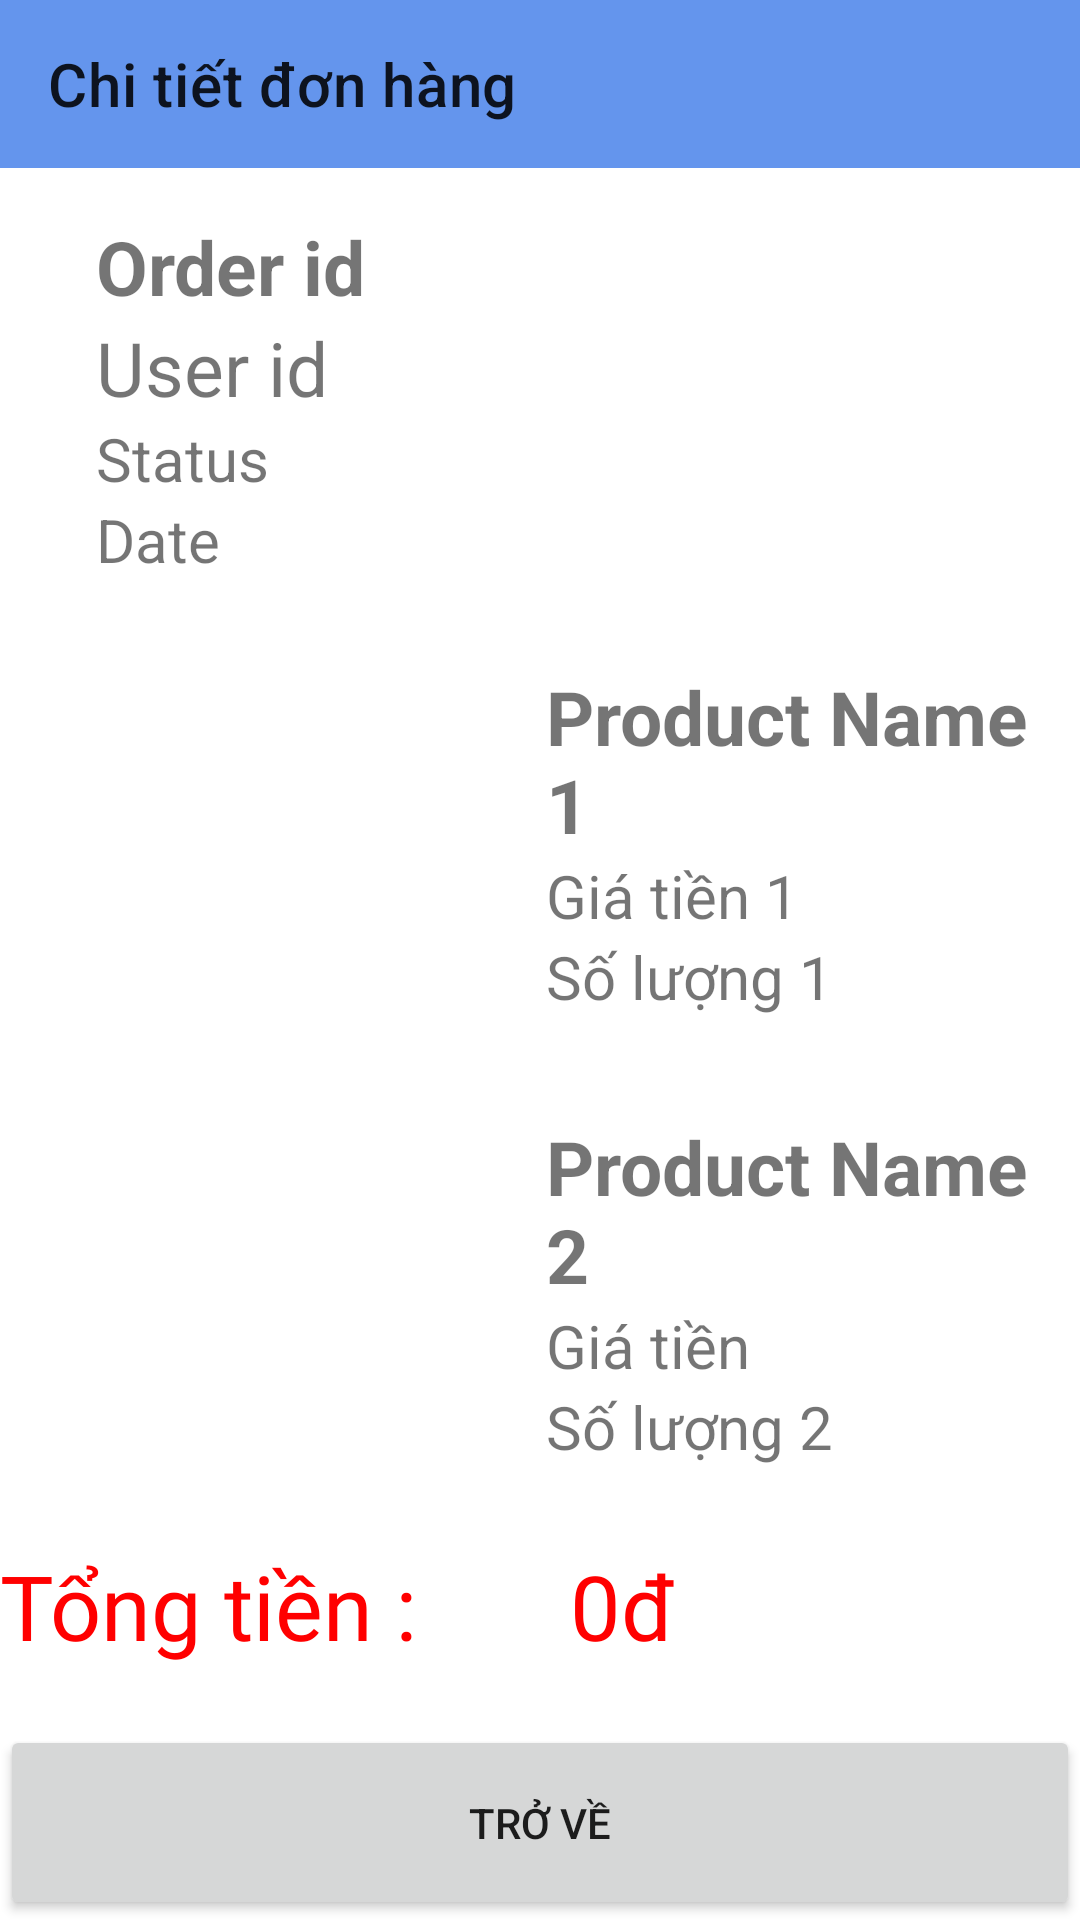

Here is an Android app screen rendered from its layout file. Give the layout XML and the strings, colors and styles it references.
<!-- AndroidManifest.xml: application theme Theme.ProductProjectPRM -->
<!-- res/layout/activity_order_detail.xml -->
<?xml version="1.0" encoding="utf-8"?>
<LinearLayout xmlns:android="http://schemas.android.com/apk/res/android"
    xmlns:app="http://schemas.android.com/apk/res-auto"
    xmlns:tools="http://schemas.android.com/tools"
    android:layout_width="match_parent"
    android:layout_height="match_parent"
    android:orientation="vertical"
    tools:context=".OrderDetailActivity">

    <androidx.appcompat.widget.Toolbar
        app:title="Chi tiết đơn hàng"
        android:background="@color/cornflowerblue"
        android:id="@+id/toolbargiohang"
        android:layout_width="match_parent"
        android:layout_height="wrap_content"/>
    <LinearLayout
        android:layout_weight="7"
        android:layout_width="match_parent"
        android:layout_height="0dp">

        <FrameLayout
            android:layout_width="match_parent"
            android:layout_height="match_parent">
            <LinearLayout
                android:layout_width="match_parent"
                android:layout_height="wrap_content"
                android:orientation="horizontal"
                android:padding="16dp"
                android:layout_marginTop="0dp">


                
                <LinearLayout
                    android:layout_width="wrap_content"
                    android:layout_height="wrap_content"
                    android:layout_marginStart="16dp"
                    android:orientation="vertical">

                    <TextView
                        android:id="@+id/orderId"
                        android:layout_width="wrap_content"
                        android:layout_height="wrap_content"
                        android:text="Order id"
                        android:textSize="25sp"
                        android:textStyle="bold"/>

                    <TextView
                        android:id="@+id/userId"
                        android:layout_width="wrap_content"
                        android:layout_height="wrap_content"
                        android:text="User id"
                        android:textSize="25sp"/>

                    <TextView
                        android:id="@+id/orderStatus"
                        android:layout_width="wrap_content"
                        android:layout_height="wrap_content"
                        android:text="Status"
                        android:textSize="20sp"/>

                    <TextView
                        android:id="@+id/orderDate"
                        android:layout_width="wrap_content"
                        android:layout_height="wrap_content"
                        android:text="Date"
                        android:textSize="20sp"/>


                </LinearLayout>

            </LinearLayout>
            <LinearLayout
                android:layout_width="match_parent"
                android:layout_height="wrap_content"
                android:orientation="horizontal"
                android:padding="16dp"
                android:layout_marginTop="150dp">

                
                <ImageView
                    android:id="@+id/productImage1"
                    android:layout_width="150dp"
                    android:layout_height="70dp"
                    android:layout_marginTop="8dp"
                    android:layout_marginBottom="8dp"
                    android:src="@drawable/icon_cart"/>

                
                <LinearLayout
                    android:layout_width="wrap_content"
                    android:layout_height="wrap_content"
                    android:layout_marginStart="16dp"
                    android:orientation="vertical">

                    <TextView
                        android:id="@+id/productName1"
                        android:layout_width="wrap_content"
                        android:layout_height="wrap_content"
                        android:text="Product Name 1"
                        android:textSize="25sp"
                        android:textStyle="bold"/>

                    <TextView
                        android:id="@+id/productPrice1"
                        android:layout_width="wrap_content"
                        android:layout_height="wrap_content"
                        android:text="Giá tiền 1"
                        android:textSize="20sp"/>

                    <TextView
                        android:id="@+id/productQuantity1"
                        android:layout_width="wrap_content"
                        android:layout_height="wrap_content"
                        android:text="Số lượng 1"
                        android:textSize="20sp"/>
                </LinearLayout>

            </LinearLayout>
            <LinearLayout
                android:layout_width="match_parent"
                android:layout_height="wrap_content"
                android:orientation="horizontal"
                android:padding="16dp"
                android:layout_marginTop="300dp">
                
                <ImageView
                    android:id="@+id/productImage2"
                    android:layout_width="150dp"
                    android:layout_height="70dp"
                    android:layout_marginTop="8dp"
                    android:layout_marginBottom="8dp"
                    android:src="@drawable/icon_cart"/>
                
                <LinearLayout
                    android:layout_width="wrap_content"
                    android:layout_height="wrap_content"
                    android:layout_marginStart="16dp"
                    android:orientation="vertical">

                    <TextView
                        android:id="@+id/productName2"
                        android:layout_width="wrap_content"
                        android:layout_height="wrap_content"
                        android:text="Product Name 2"
                        android:textSize="25sp"
                        android:textStyle="bold"/>

                    <TextView
                        android:id="@+id/productPrice2"
                        android:layout_width="wrap_content"
                        android:layout_height="wrap_content"
                        android:text="Giá tiền"
                        android:textSize="20sp"/>
                    <TextView
                        android:id="@+id/productQuantity2"
                        android:layout_width="wrap_content"
                        android:layout_height="wrap_content"
                        android:text="Số lượng 2"
                        android:textSize="20sp"/>


                </LinearLayout>


            </LinearLayout>


        </FrameLayout>
    </LinearLayout>
    <LinearLayout
        android:layout_weight="1"
        android:layout_width="match_parent"
        android:layout_height="0dp">
        <LinearLayout
            android:layout_marginTop="5dp"
            android:orientation="horizontal"
            android:weightSum="2"
            android:layout_width="match_parent"
            android:layout_height="match_parent">
            <LinearLayout
                android:layout_weight="1"
                android:layout_width="0dp"
                android:layout_height="match_parent">
                <TextView
                    android:textColor="@color/red"
                    android:fontFamily="@font/calibri_regular"
                    android:text="Tổng tiền : "
                    android:textSize="30sp"
                    android:layout_width="wrap_content"
                    android:layout_height="wrap_content"/>
            </LinearLayout>
            <LinearLayout
                android:layout_gravity="center"
                android:layout_weight="1"
                android:layout_width="0dp"
                android:layout_height="match_parent">

                <TextView
                    android:id="@+id/totalPrice"
                    android:layout_width="wrap_content"
                    android:layout_height="wrap_content"
                    android:layout_marginLeft="10dp"
                    android:fontFamily="@font/calibri_regular"
                    android:text="0đ"
                    android:textColor="@color/red"
                    android:textSize="30sp" />
            </LinearLayout>
        </LinearLayout>
    </LinearLayout>
    <Button
        android:id="@+id/btnAdmin"
        android:layout_weight="1"
        android:layout_width="match_parent"
        android:layout_height="0dp"
        android:text="Trở về"/>
</LinearLayout>
<!-- resources referenced by this layout -->
<resources>
  <color name="cornflowerblue">#6495ed</color>
  <color name="red">#FF0000</color>
  <style name="Theme.ProductProjectPRM" parent="Theme.MaterialComponents.DayNight.DarkActionBar">
          
          <item name="colorPrimary">@color/cornflowerblue</item>
          <item name="colorPrimaryVariant">@color/black</item>
          <item name="colorOnPrimary">@color/white</item>
          
          <item name="colorSecondary">@color/teal_200</item>
          <item name="colorSecondaryVariant">@color/teal_700</item>
          <item name="colorOnSecondary">@color/black</item>
          
          <item name="android:statusBarColor">?attr/colorPrimaryVariant</item>
          
      </style>
  <color name="black">#FF000000</color>
  <color name="white">#FFFFFFFF</color>
  <color name="teal_200">#FF03DAC5</color>
  <color name="teal_700">#FF018786</color>
</resources>
